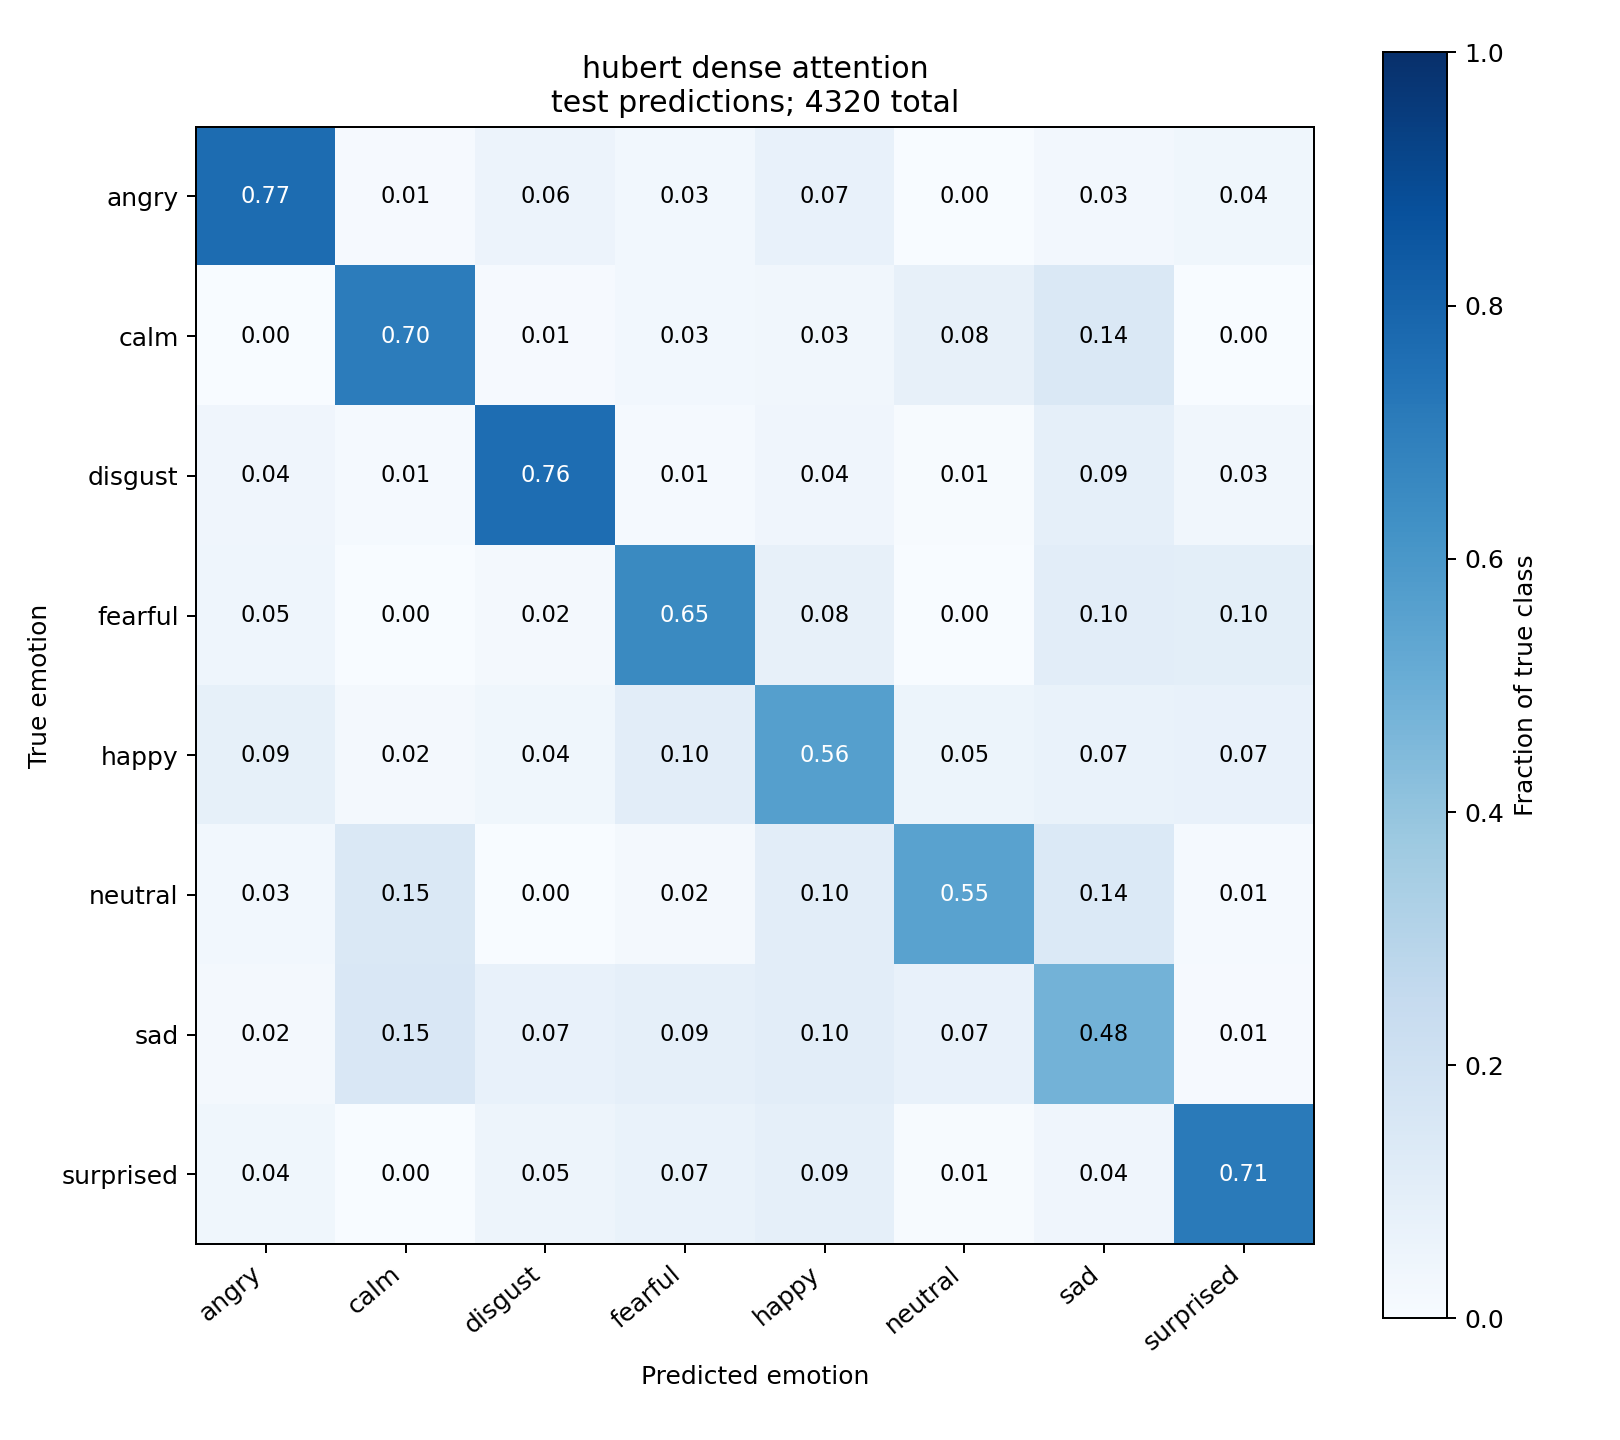

The file beside this chart, header and first rows:
true_label, angry, calm, disgust, fearful, happy, neutral, sad, surprised
angry, 0.7656, 0.008681, 0.05729, 0.02951, 0.07465, 0.001736, 0.02604, 0.03646
calm, 0.003472, 0.7031, 0.01042, 0.02778, 0.03125, 0.0816, 0.1424, 0.0
disgust, 0.04167, 0.01215, 0.7622, 0.01389, 0.04167, 0.006944, 0.08681, 0.03472
fearful, 0.04514, 0.001736, 0.01562, 0.6528, 0.07812, 0.001736, 0.1042, 0.1007
happy, 0.08507, 0.01562, 0.03819, 0.1024, 0.5625, 0.05208, 0.06944, 0.07465
neutral, 0.02778, 0.1458, 0.0, 0.01736, 0.1042, 0.5521, 0.1389, 0.01389
sad, 0.02083, 0.151, 0.07292, 0.08854, 0.1042, 0.07292, 0.4792, 0.01042
surprised, 0.03819, 0.0, 0.04688, 0.06771, 0.08854, 0.005208, 0.04167, 0.7118
